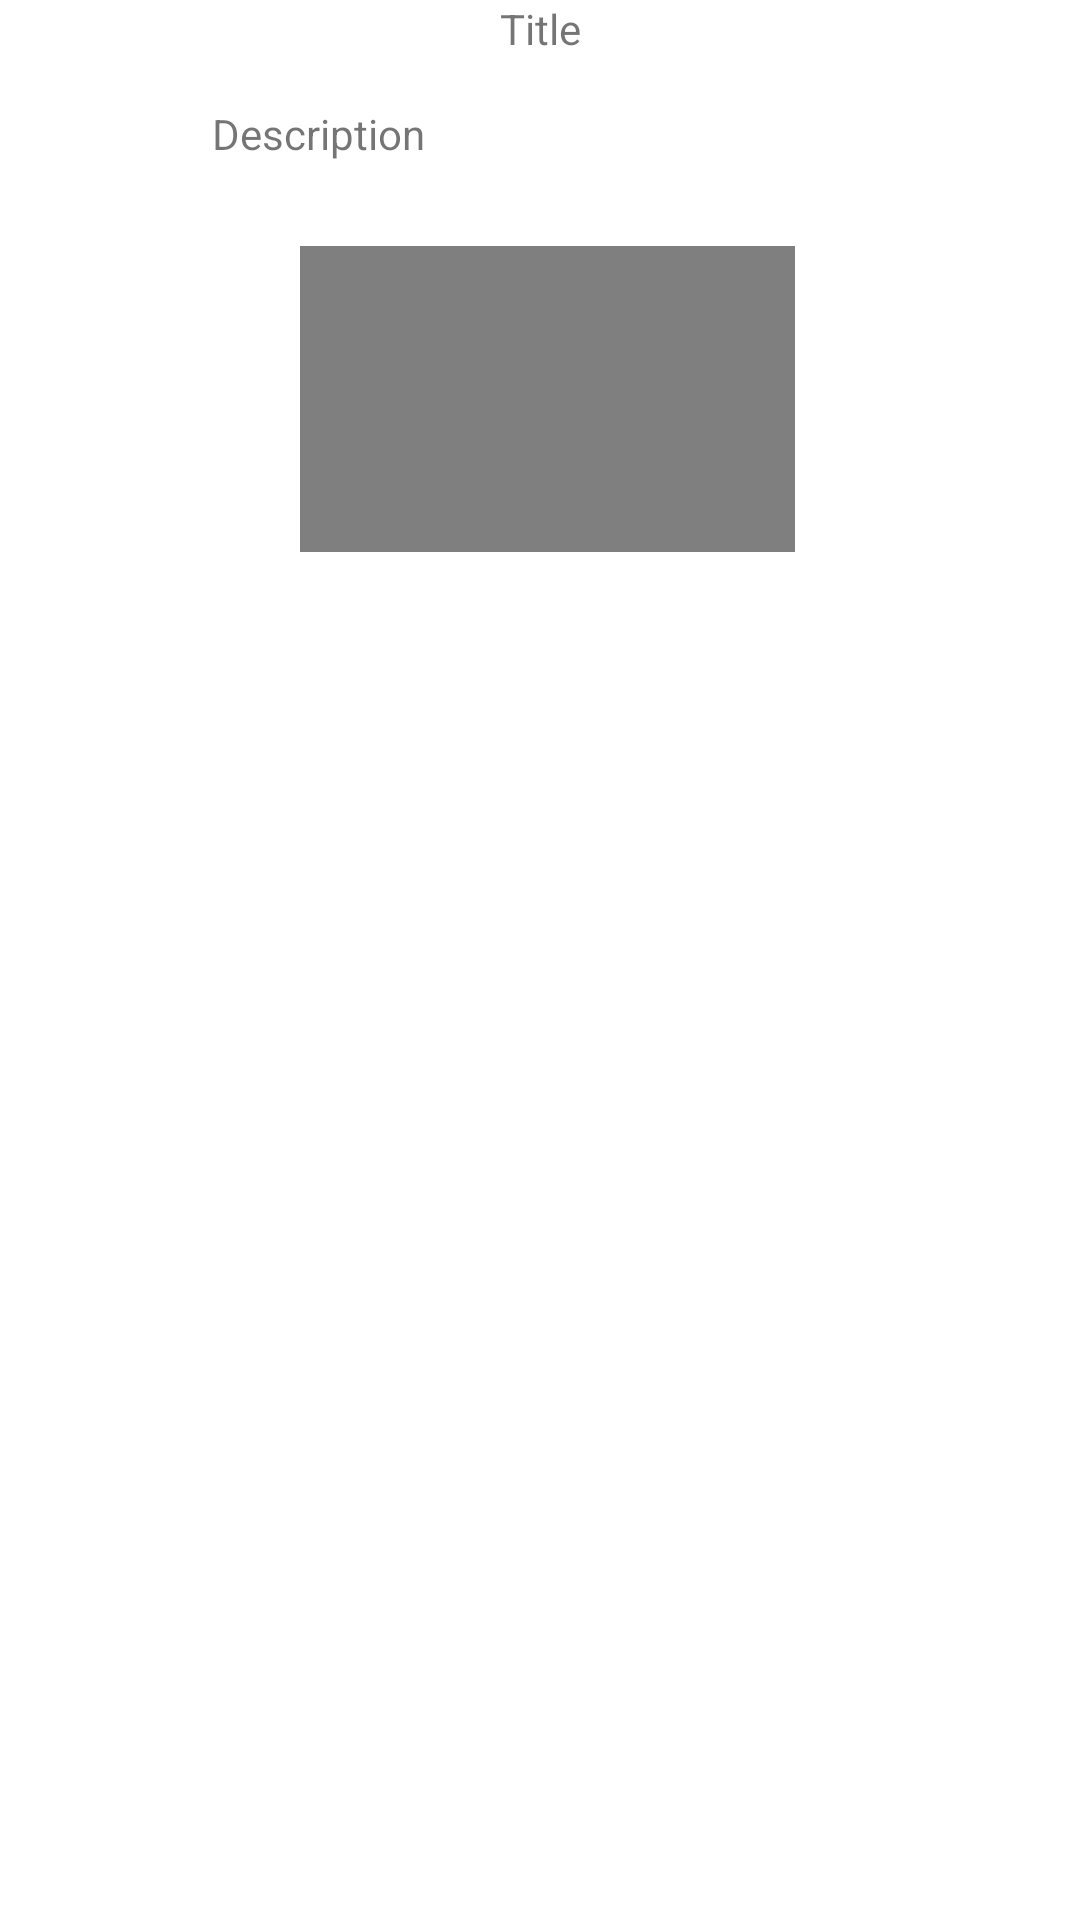

Reconstruct the res/layout file that produces this screen, plus the resources it refers to.
<!-- AndroidManifest.xml: application theme Theme.RepetitionCounting -->
<!-- res/layout/activity_exercise_info.xml -->
<?xml version="1.0" encoding="utf-8"?>
<androidx.constraintlayout.widget.ConstraintLayout xmlns:android="http://schemas.android.com/apk/res/android"
    xmlns:app="http://schemas.android.com/apk/res-auto"
    xmlns:tools="http://schemas.android.com/tools"
    android:layout_width="match_parent"
    android:layout_height="match_parent"
    tools:context=".ExerciseInfoActivity">

    <TextView
        android:id="@+id/exerciseInfoTextView"
        android:layout_width="wrap_content"
        android:layout_height="wrap_content"
        android:text="Title"
        app:layout_constraintEnd_toEndOf="parent"
        app:layout_constraintStart_toStartOf="parent"
        app:layout_constraintTop_toTopOf="parent" />

    <TextView
        android:id="@+id/exerciseInfoDescTextView"
        android:layout_width="wrap_content"
        android:layout_height="wrap_content"
        android:layout_marginTop="16dp"
        android:text="Description"
        app:layout_constraintEnd_toEndOf="parent"
        app:layout_constraintHorizontal_bias="0.244"
        app:layout_constraintStart_toStartOf="parent"
        app:layout_constraintTop_toBottomOf="@+id/exerciseInfoTextView" />

    <VideoView
        android:id="@+id/exerciseInfoVideoView"
        android:layout_width="165dp"
        android:layout_height="102dp"
        android:layout_marginTop="28dp"
        app:layout_constraintBottom_toBottomOf="parent"
        app:layout_constraintEnd_toEndOf="parent"
        app:layout_constraintHorizontal_bias="0.512"
        app:layout_constraintStart_toStartOf="parent"
        app:layout_constraintTop_toBottomOf="@+id/exerciseInfoDescTextView"
        app:layout_constraintVertical_bias="0.0" />
</androidx.constraintlayout.widget.ConstraintLayout>
<!-- resources referenced by this layout -->
<resources>
  <style name="Theme.RepetitionCounting" parent="Theme.MaterialComponents.DayNight.DarkActionBar">
          
          <item name="colorPrimary">@color/purple_500</item>
          <item name="colorPrimaryVariant">@color/purple_700</item>
          <item name="colorOnPrimary">@color/white</item>
          
          <item name="colorSecondary">@color/teal_200</item>
          <item name="colorSecondaryVariant">@color/teal_700</item>
          <item name="colorOnSecondary">@color/black</item>
          
          <item name="android:statusBarColor" tools:targetApi="l">?attr/colorPrimaryVariant</item>
          
      </style>
  <color name="purple_500">#FF6200EE</color>
  <color name="purple_700">#FF3700B3</color>
  <color name="white">#FFFFFFFF</color>
  <color name="teal_200">#FF03DAC5</color>
  <color name="teal_700">#FF018786</color>
  <color name="black">#FF000000</color>
</resources>
